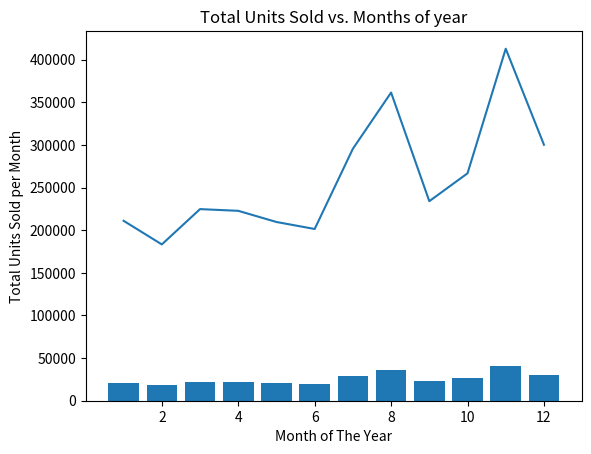

Python code for this plot:
#####################
## Dalton Murray    #
## 01/31/2024       #
## A1 - Exercise 3  #
#####################
import sys # Required for system functions

import matplotlib as mplib # Imports matplotlib library and sets an alias to mplib
from matplotlib import pyplot as plt # Imports pyplot from matplotlib and sets an alias to plt

# Defines the __main__ function
def __main__():

    months = [1, 2, 3, 4, 5, 6, 7, 8, 9, 10, 11, 12] # Create a list of the number for each month

    # Unused data due to not being included in required parts of the exercise, however, I converted it from the given data to lists for future analysis as needed
    # faceCreamData = [2500, 2630, 2140, 3400, 3600, 2760, 2980, 3700, 3540, 1990, 2340, 2900]
    # faceWashData = [1500, 1200, 1340, 1130, 1740, 1555, 1120, 1400, 1780, 1890, 2100, 1760]
    # toothPasteData = [5200, 5100, 4550, 5870, 4560, 4890, 4780, 5860, 6100, 8300, 7300, 7400]
    # bathingSoapData = [9200, 6100, 9550, 8870, 7760, 7490, 8980, 9960, 8100, 10300, 13300, 14400]
    # shampooData = [1200, 2100, 3550, 1870, 1560, 1890, 1780, 2860, 2100, 2300, 2400, 1800]
    # moisturizerData = [1500, 1200, 1340, 1130, 1740, 1555, 1120, 1400, 1780, 1890, 2100, 1760]

    # It is possible for me to make a dictionary for the following two variables however this is a simple way to do is also
    totalUnitsData = [21100, 18330, 22470, 22270, 20960, 20140, 29550, 36140, 23400, 26670, 41280, 30020] # Given data for the total units sold per month
    totalProfitData = [211000, 183300, 224700, 222700, 209600, 201400, 295500, 361400, 234000, 266700, 412800, 300200] # Given data for the total profit per month

    # Part A
    plt.plot(months, totalProfitData) # Takes in for a regular line graph the months as x and totalProfitData as y
    plt.title("Total Profit vs. Month") # Sets the tiel to total profit vs month
    plt.xlabel("Month of The Year") # Sets the x label to month of the year
    plt.ylabel("Total Profit per Month USD") # Sets the y label to the total profit per month usd
    plt.show() # Shows the plot

    # Part B
    plt.bar(months, totalUnitsData) # Takes in months and totalUnitsData as the x and y for a bar graph
    plt.title("Total Units Sold vs. Months of year") # Sets the title to total units sold vs months of year
    plt.xlabel("Month of The Year") # Sets the x axis label to month of the year
    plt.ylabel("Total Units Sold per Month") # Sets the y axis label to total units sold per month
    plt.show() # Shows the bar graph



# Checks if the "__name__" variable equals "__main__"
if __name__ == "__main__":
    sys.exit(__main__()) # Calls the "__main__" function and then after running exits smoothly